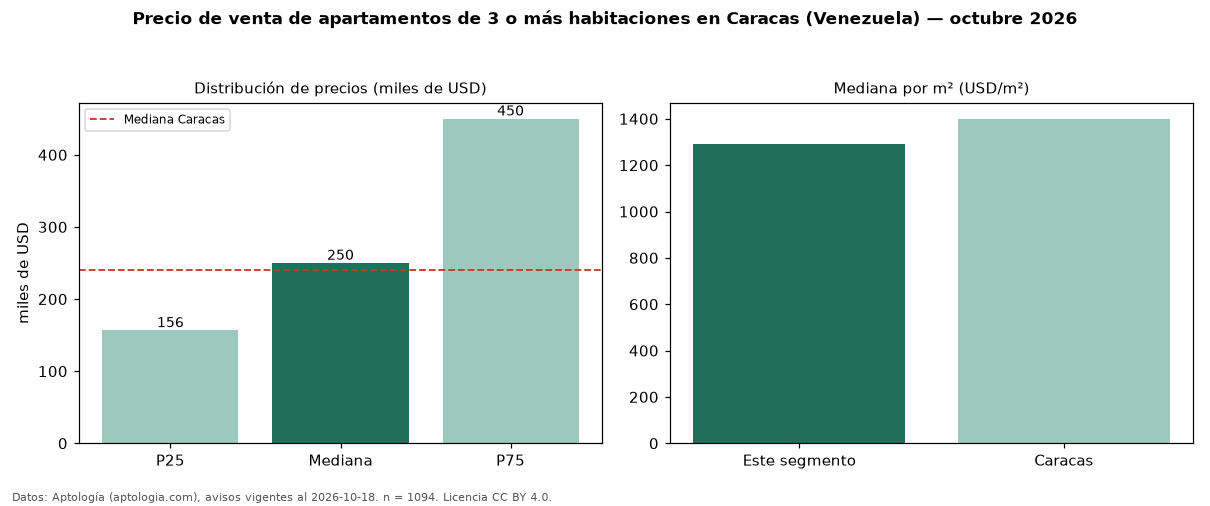

The data file committed next to this chart (first rows):
seccion, metrica, valor, moneda, n
precio, p25, 156500, USD, 1094
precio, mediana, 250000, USD, 1094
precio, p75, 450000, USD, 1094
precio, minimo, 48500, USD, 1094
precio, maximo, 1870000, USD, 1094
m2, mediana_precio_m2, 1290, USD, 1071
m2, area_mediana_m2, 191.0, m2, 1071
banos, mediana_banos, 3.0, , 
parqueadero, pct_con_parqueadero, 96.9, %, 1094
habitaciones, 3+, 250000, USD, 1094
ciudad, mediana_ciudad_referencia, 240000, USD, 
ciudad, mediana_m2_ciudad, 1400, USD, 
fuente, fecha_datos, 2026-10-18, , 
fuente, atribucion, https://www.aptologia.com/ve/venta/carac…, , 
fuente, licencia, CC BY 4.0, , 
